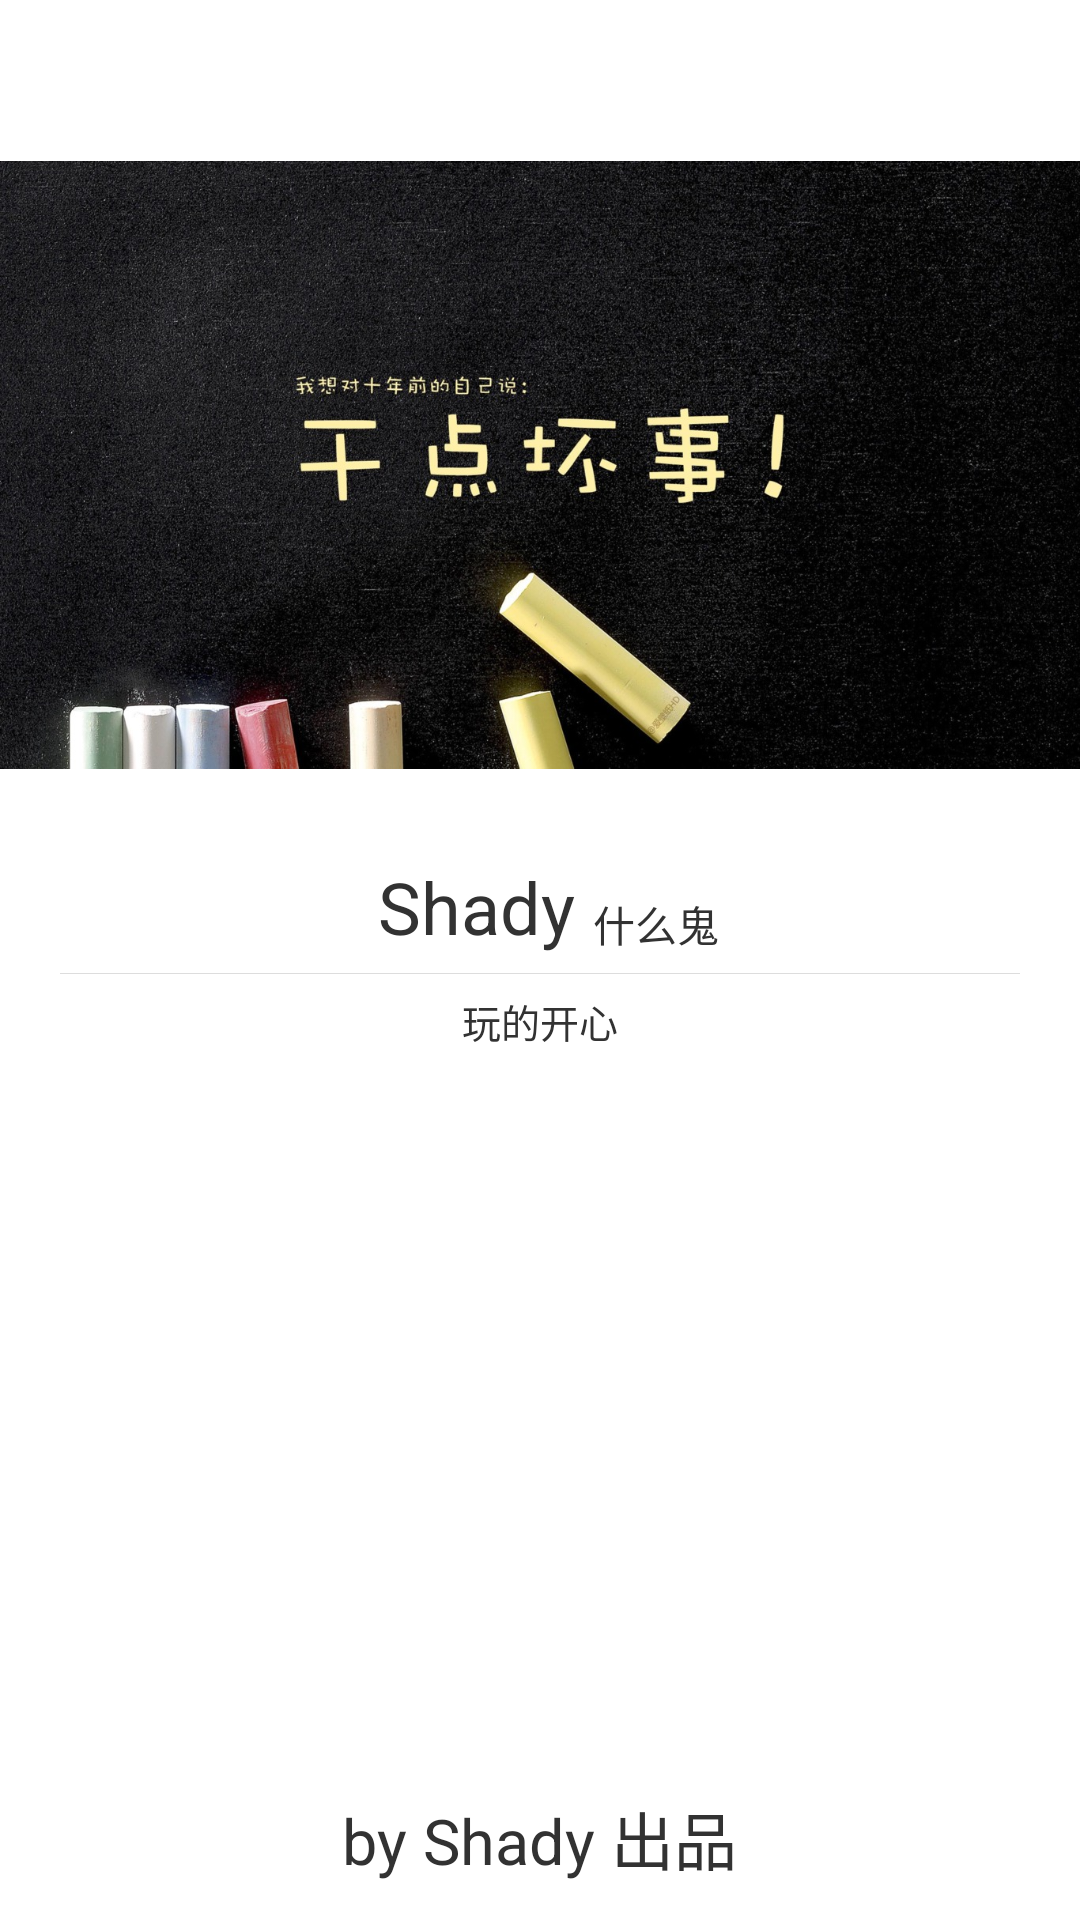

Produce the Android XML layout that renders to this screen, including the resource entries it uses.
<!-- AndroidManifest.xml: application theme AppTheme -->
<!-- res/layout/welactivity.xml -->
<?xml version="1.0" encoding="utf-8"?>
<RelativeLayout xmlns:android="http://schemas.android.com/apk/res/android"
    android:orientation="vertical"
    android:layout_width="fill_parent"
    android:layout_height="fill_parent"
    android:background="#ffffff">
    <TextView android:id="@+id/copy_right"
        android:layout_width="wrap_content"
        android:layout_height="wrap_content"
        android:padding="12dp"
        android:layout_centerHorizontal="true"
        android:layout_alignParentBottom="true"
        android:text="by Shady 出品"
        android:textSize="21sp"/>
    <RelativeLayout android:layout_width="wrap_content"
        android:layout_height="wrap_content">
        <LinearLayout
            android:layout_width="wrap_content"
            android:layout_height="wrap_content"
            android:orientation="vertical"
            android:layout_centerInParent="true">
            <LinearLayout android:layout_width="wrap_content"
                android:layout_height="wrap_content"
                android:layout_gravity="center_horizontal"
                android:orientation="vertical">

                <View
                    android:layout_width="fill_parent"
                    android:layout_height="30dp"/>
                <ImageView
                    android:layout_width="wrap_content"
                    android:layout_height="250dp"
                    android:src="@drawable/a"
                     />
            </LinearLayout>
            <LinearLayout android:layout_width="wrap_content"
                android:layout_height="wrap_content"
                android:layout_gravity="center_horizontal">
                <TextView android:id="@+id/app_name"
                    android:layout_width="wrap_content"
                    android:layout_height="wrap_content"
                    android:padding="6dip"
                    android:text="@string/app_name"
                    android:textSize="24sp"/>
                <TextView android:id="@+id/version_name"
                    android:layout_width="wrap_content"
                    android:layout_height="fill_parent"
                    android:gravity="bottom"
                    android:paddingBottom="6dp"
                    android:textSize="14sp"
                    android:text="什么鬼"/>
            </LinearLayout>
            <View android:layout_width="fill_parent"
                android:layout_height="1px"
                android:layout_marginLeft="20dp"
                android:layout_marginRight="20dp"
                android:background="#dddddd"/>
            <TextView
                android:layout_width="wrap_content"
                android:layout_height="wrap_content"
                android:clickable="true"
                android:id="@+id/tv_about"
                android:layout_gravity="center_horizontal"
                android:padding="6dp"
                android:text="@string/setting_about_description"
                android:textSize="13sp"/>

        </LinearLayout>
    </RelativeLayout>
</RelativeLayout>
<!-- resources referenced by this layout -->
<resources>
  <!-- drawable a: jpg bitmap (drawable, 411372 bytes) -->
  <string name="app_name">Shady</string>
  <string name="setting_about_description">玩的开心</string>
  <style name="AppTheme" parent="AppBaseTheme">
          
      </style>
  <style name="AppBaseTheme" parent="android:Theme.Holo.Light.DarkActionBar">
          
      </style>
</resources>
